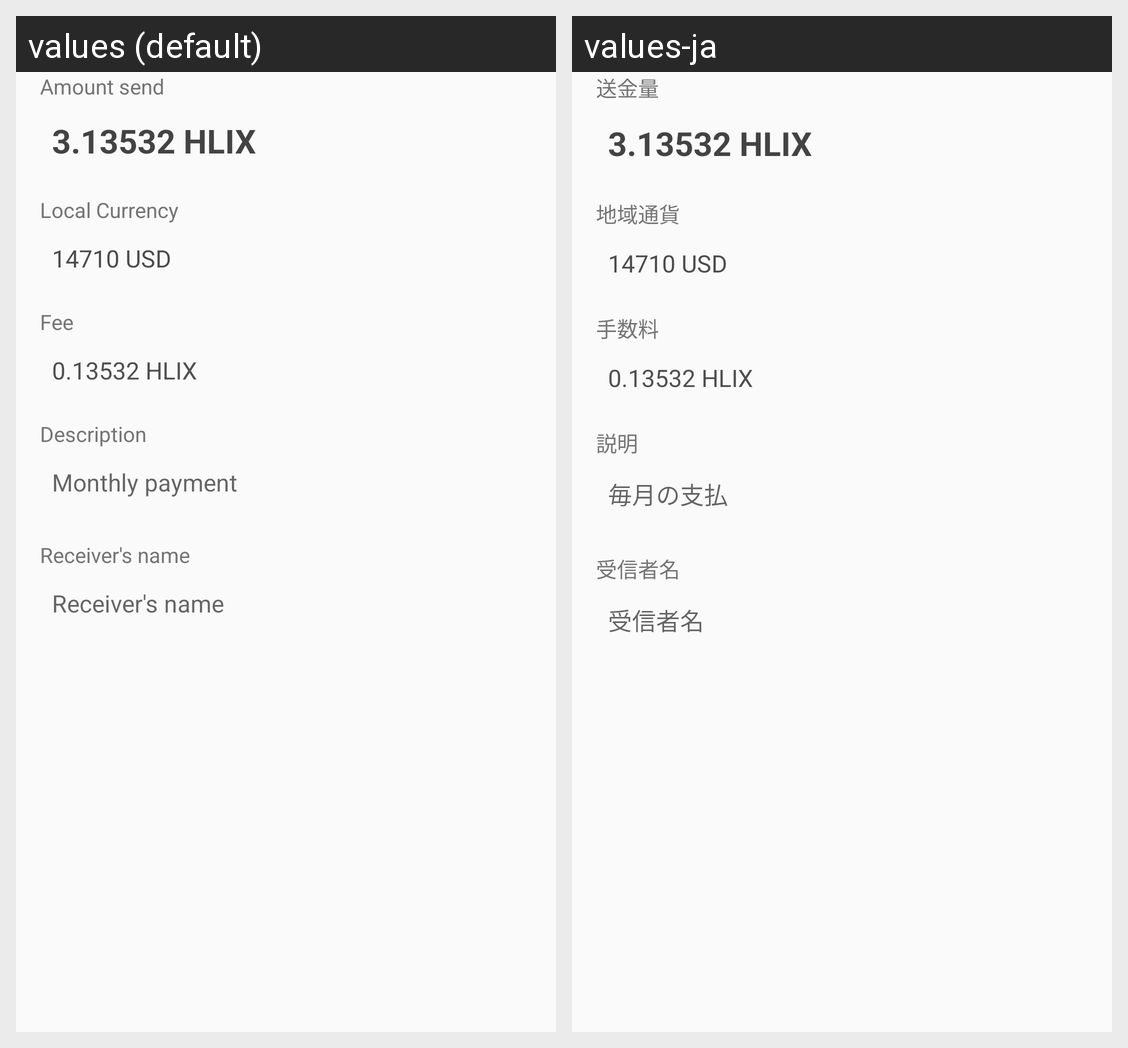

Translations of the strings shown on this Android screen, per locale in the grid:
Android screen res/layout/dialog_send_confirmation.xml rendered under 2 locales, left to right: values (default), values-ja. Device: Nexus 5 (rendered at 1080×1920; each locale shown at half size, 540×960, under a caption strip naming it); theme AppTheme.
Strings drawn on this screen, with the default value and each locale's value (text and hints the layout hard-codes, and strings that could not be matched under every locale, appear in the picture but are not listed):

title_send
  values: Amount send
  values-ja: 送金量

title_currency
  values: Local Currency
  values-ja: 地域通貨

title_fee
  values: Fee
  values-ja: 手数料

title_description
  values: Description
  values-ja: 説明

add_memo
  values: Monthly payment
  values-ja: 毎月の支払

title_receiver_name
  values: Receiver's name
  values-ja: 受信者名
